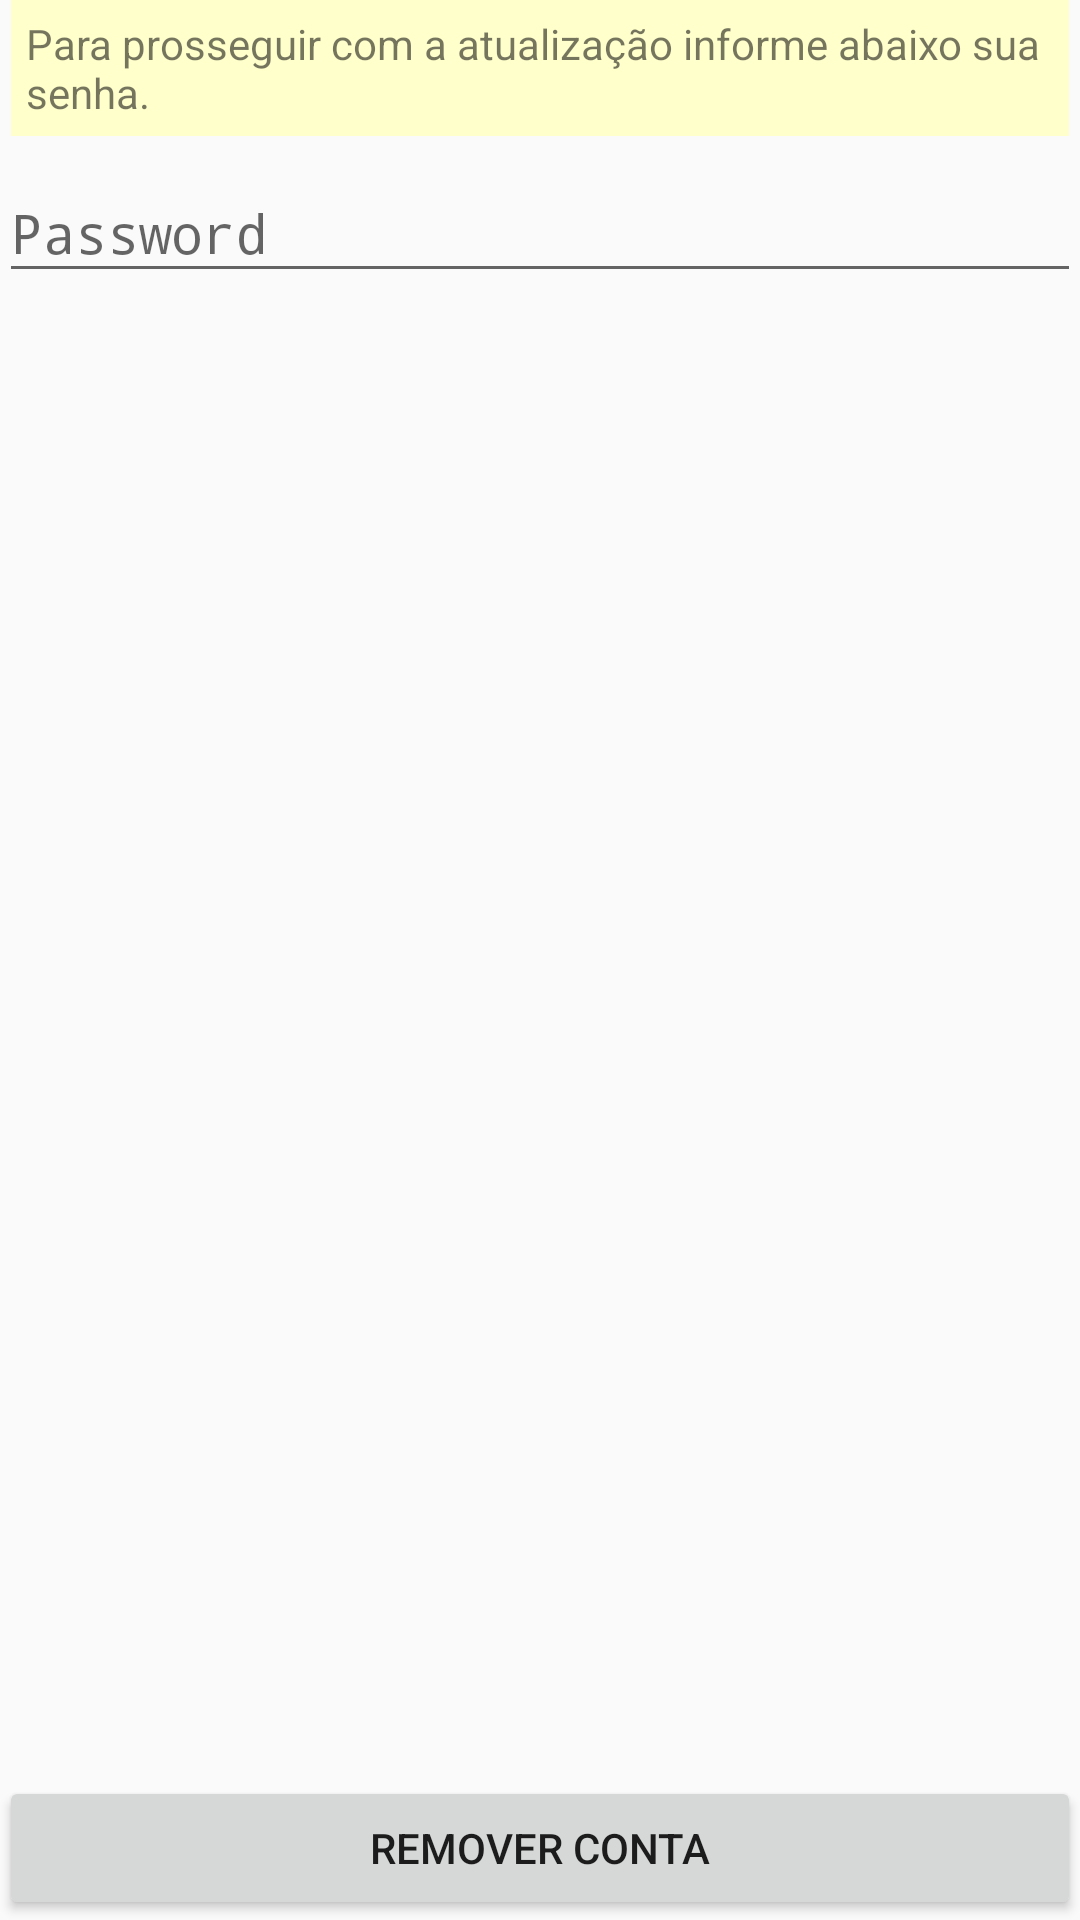

Android layout source for this screen:
<!-- AndroidManifest.xml: activity theme AppTheme.NoActionBar -->
<!-- res/layout/activity_remove_user.xml -->
<?xml version="1.0" encoding="utf-8"?>
<RelativeLayout xmlns:android="http://schemas.android.com/apk/res/android"
    xmlns:tools="http://schemas.android.com/tools"
    android:layout_width="match_parent"
    android:layout_height="match_parent"
    xmlns:app="http://schemas.android.com/apk/res-auto"
    android:paddingLeft="@dimen/activity_horizontal_margin"
    android:paddingRight="@dimen/activity_horizontal_margin"
    android:paddingTop="@dimen/activity_vertical_margin"
    android:paddingBottom="@dimen/activity_vertical_margin"
    tools:context="br.com.maracujas.contadorja.RemoveUserActivity">

    


    <TextView
        android:padding="5dp"
        android:background="#ffc"
        android:layout_marginRight="4dp"
        android:layout_marginLeft="4dp"
        android:id="@+id/tv_info"
        android:layout_width="match_parent"
        android:layout_height="wrap_content"
        android:text="@string/password_info"/>

    <android.support.design.widget.TextInputLayout
        android:id="@+id/til_password"
        android:layout_below="@+id/tv_info"
        android:layout_width="match_parent"
        android:layout_height="wrap_content">
        <EditText
            android:id="@+id/password"
            android:layout_width="match_parent"
            android:layout_height="wrap_content"
            android:hint="@string/prompt_password"
            android:imeActionId="@+id/sign_up"
            android:imeActionLabel="@string/action_sign_up_short"
            android:imeOptions="actionUnspecified"
            android:inputType="textPassword"
            android:maxLines="1"
            android:singleLine="true" />
    </android.support.design.widget.TextInputLayout>

    <Button
        android:id="@+id/bt_logout"
        android:layout_alignParentLeft="true"
        android:layout_alignParentStart="true"
        android:layout_alignParentBottom="true"
        android:onClick="update"
        android:gravity="center"
        android:text="@string/remove_user"
        android:layout_width="match_parent"
        android:layout_height="wrap_content" />

</RelativeLayout>
<!-- resources referenced by this layout -->
<resources>
  <string name="action_sign_up_short">Cadastro</string>
  <string name="password_info">Para prosseguir com a atualização informe abaixo sua senha.</string>
  <string name="prompt_password">Password</string>
  <string name="remove_user">Remover conta</string>
  <style name="AppTheme.AppBarOverlay" parent="ThemeOverlay.AppCompat.Dark.ActionBar" />
  <style name="AppTheme.PopupOverlay" parent="ThemeOverlay.AppCompat.Light" />
  <style name="AppTheme.NoActionBar">
          <item name="windowActionBar">false</item>
          <item name="windowNoTitle">true</item>
      </style>
</resources>
